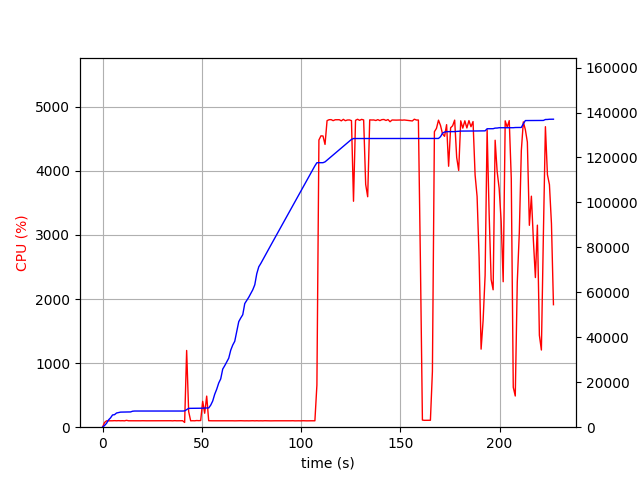

Data behind this chart, as committed beside it:
elapsed_time, nproc, cpu, mem_real, mem_virtual
4.5299530029296875e-05, 1, 0.0, 10.09, 1089
1.006, 1, 73.5, 745.4, 1647
2.013, 1, 99.3, 1738, 3919
3.02, 1, 99.3, 3248, 5655
4.028, 1, 100.3, 4158, 7553
5.035, 1, 100.2, 5444, 7553
6.043, 1, 102.2, 5579, 7553
7.049, 1, 100.4, 6313, 9601
8.057, 1, 102.2, 6523, 9713
9.064, 1, 100.3, 6711, 9713
10.07, 1, 101.4, 6737, 9713
11.08, 1, 99.3, 6782, 9713
12.09, 1, 107.1, 6782, 9713
13.09, 1, 100.3, 6782, 9713
14.1, 1, 100.1, 6787, 9713
15.11, 1, 100.0, 7111, 9725
16.12, 1, 101.1, 7195, 9725
17.13, 1, 100.0, 7195, 9725
18.14, 1, 100.1, 7195, 9725
19.15, 1, 100.0, 7195, 9725
20.16, 1, 101.0, 7195, 9725
21.17, 1, 100.1, 7195, 9725
22.18, 1, 100.0, 7195, 9725
23.19, 1, 100.1, 7195, 9725
24.2, 1, 101.1, 7195, 9725
25.21, 1, 100.1, 7195, 9725
26.21, 1, 101.1, 7195, 9725
27.22, 1, 100.0, 7195, 9725
28.23, 1, 101.1, 7195, 9725
29.24, 1, 100.1, 7195, 9725
30.25, 1, 101.0, 7195, 9725
31.26, 1, 100.0, 7195, 9725
32.27, 1, 101.0, 7195, 9725
33.28, 1, 100.1, 7195, 9725
34.29, 1, 101.0, 7195, 9725
35.3, 1, 99.1, 7195, 9725
36.31, 1, 102.0, 7195, 9725
37.32, 1, 100.1, 7195, 9725
38.33, 1, 100.1, 7195, 9725
39.34, 1, 100.2, 7195, 9725
40.34, 1, 101.1, 7195, 9725
41.35, 3, 74.2, 7252, 10049
42.36, 1, 1198, 7808, 13646
43.38, 1, 245.4, 8381, 14212
44.38, 1, 100.0, 8391, 14324
45.39, 1, 101.0, 8419, 14324
46.4, 1, 100.1, 8419, 14324
47.41, 1, 104.0, 8429, 14324
48.42, 1, 102.0, 8430, 14324
49.43, 1, 104.0, 8434, 14324
50.44, 1, 403.6, 8456, 14324
51.45, 1, 217.8, 8530, 14452
52.46, 1, 485.4, 8530, 14452
53.47, 1, 101.0, 8562, 14452
54.48, 1, 100.1, 9796, 17012
55.49, 1, 100.0, 11642, 20244
56.5, 1, 100.1, 14648, 25364
57.51, 1, 99.1, 16897, 31716
58.52, 1, 100.1, 19645, 38884
59.53, 1, 101.1, 21487, 39108
... 165 more rows
